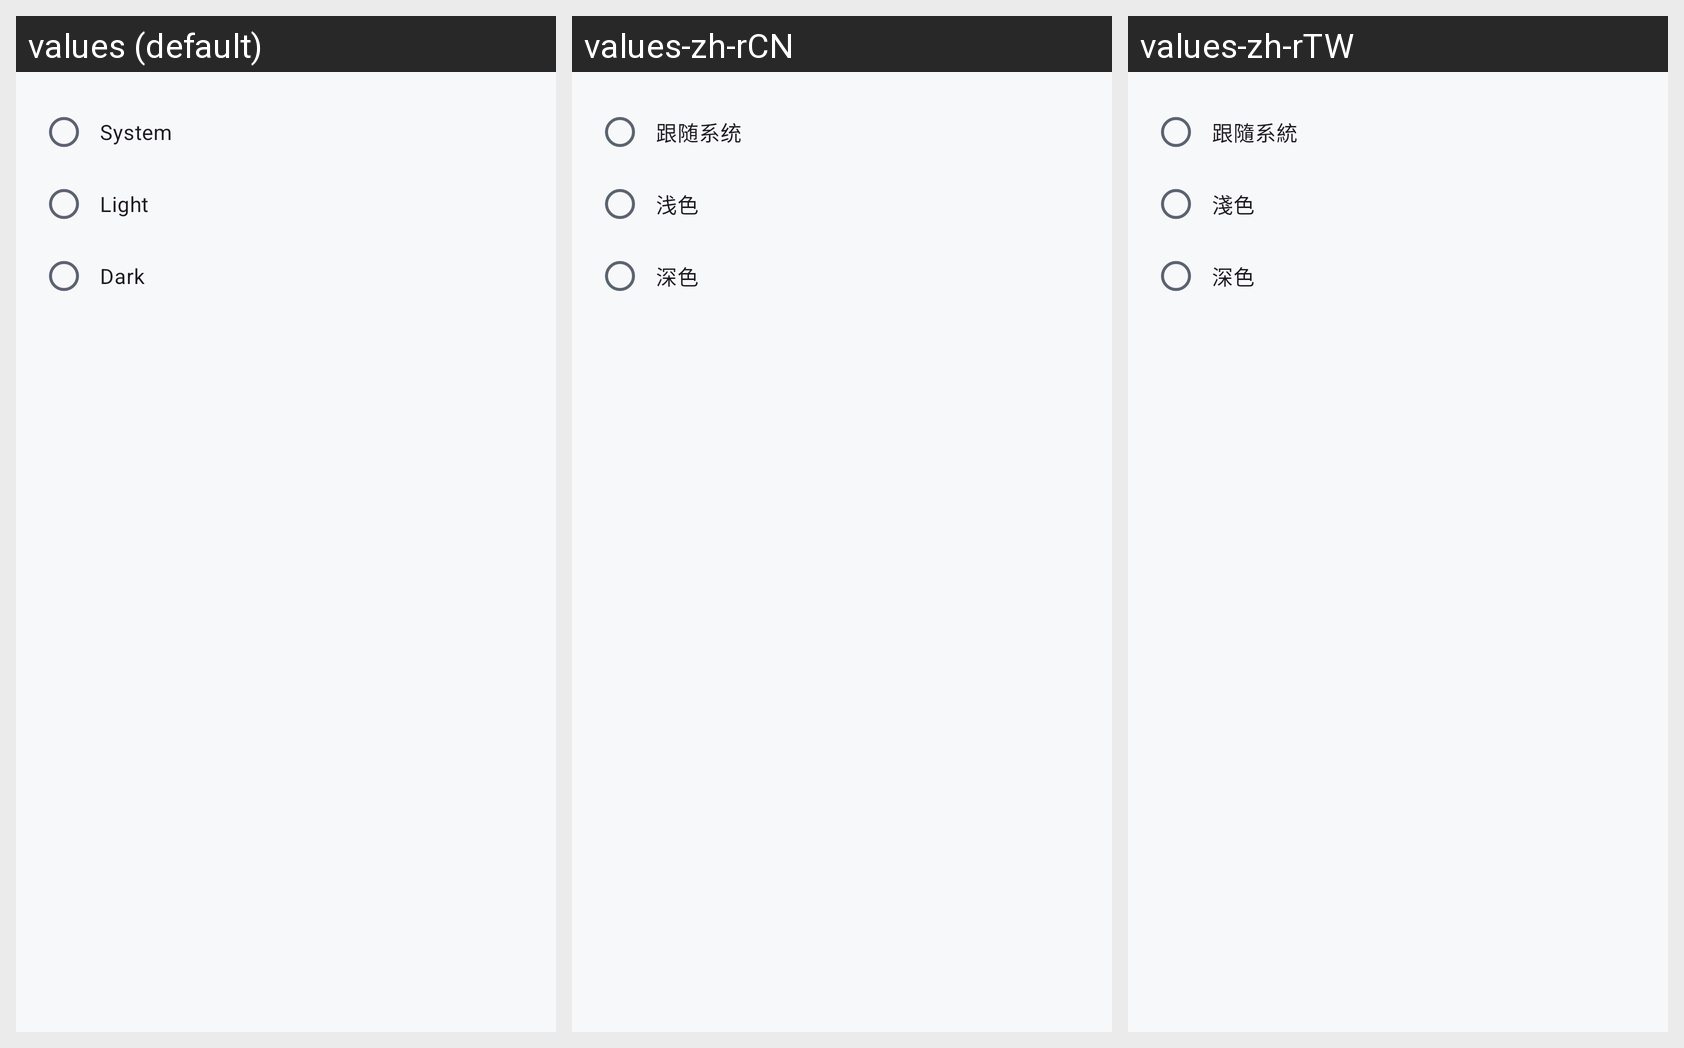

Here is an Android app screen in its default locale and in the app's own translations. Write out the translated-string differences for the strings that appear on this screen.
Android screen res/layout/dialog_theme_setting.xml rendered under 3 locales, left to right: values (default), values-zh-rCN, values-zh-rTW. Device: Nexus 5 (rendered at 1080×1920; each locale shown at half size, 540×960, under a caption strip naming it); theme Theme.MyApplication.
Strings drawn on this screen, with the default value and each locale's value (text and hints the layout hard-codes, and strings that could not be matched under every locale, appear in the picture but are not listed):

theme_system
  values: System
  values-zh-rCN: 跟随系统
  values-zh-rTW: 跟隨系統

theme_light
  values: Light
  values-zh-rCN: 浅色
  values-zh-rTW: 淺色

theme_dark
  values: Dark
  values-zh-rCN: 深色
  values-zh-rTW: 深色
